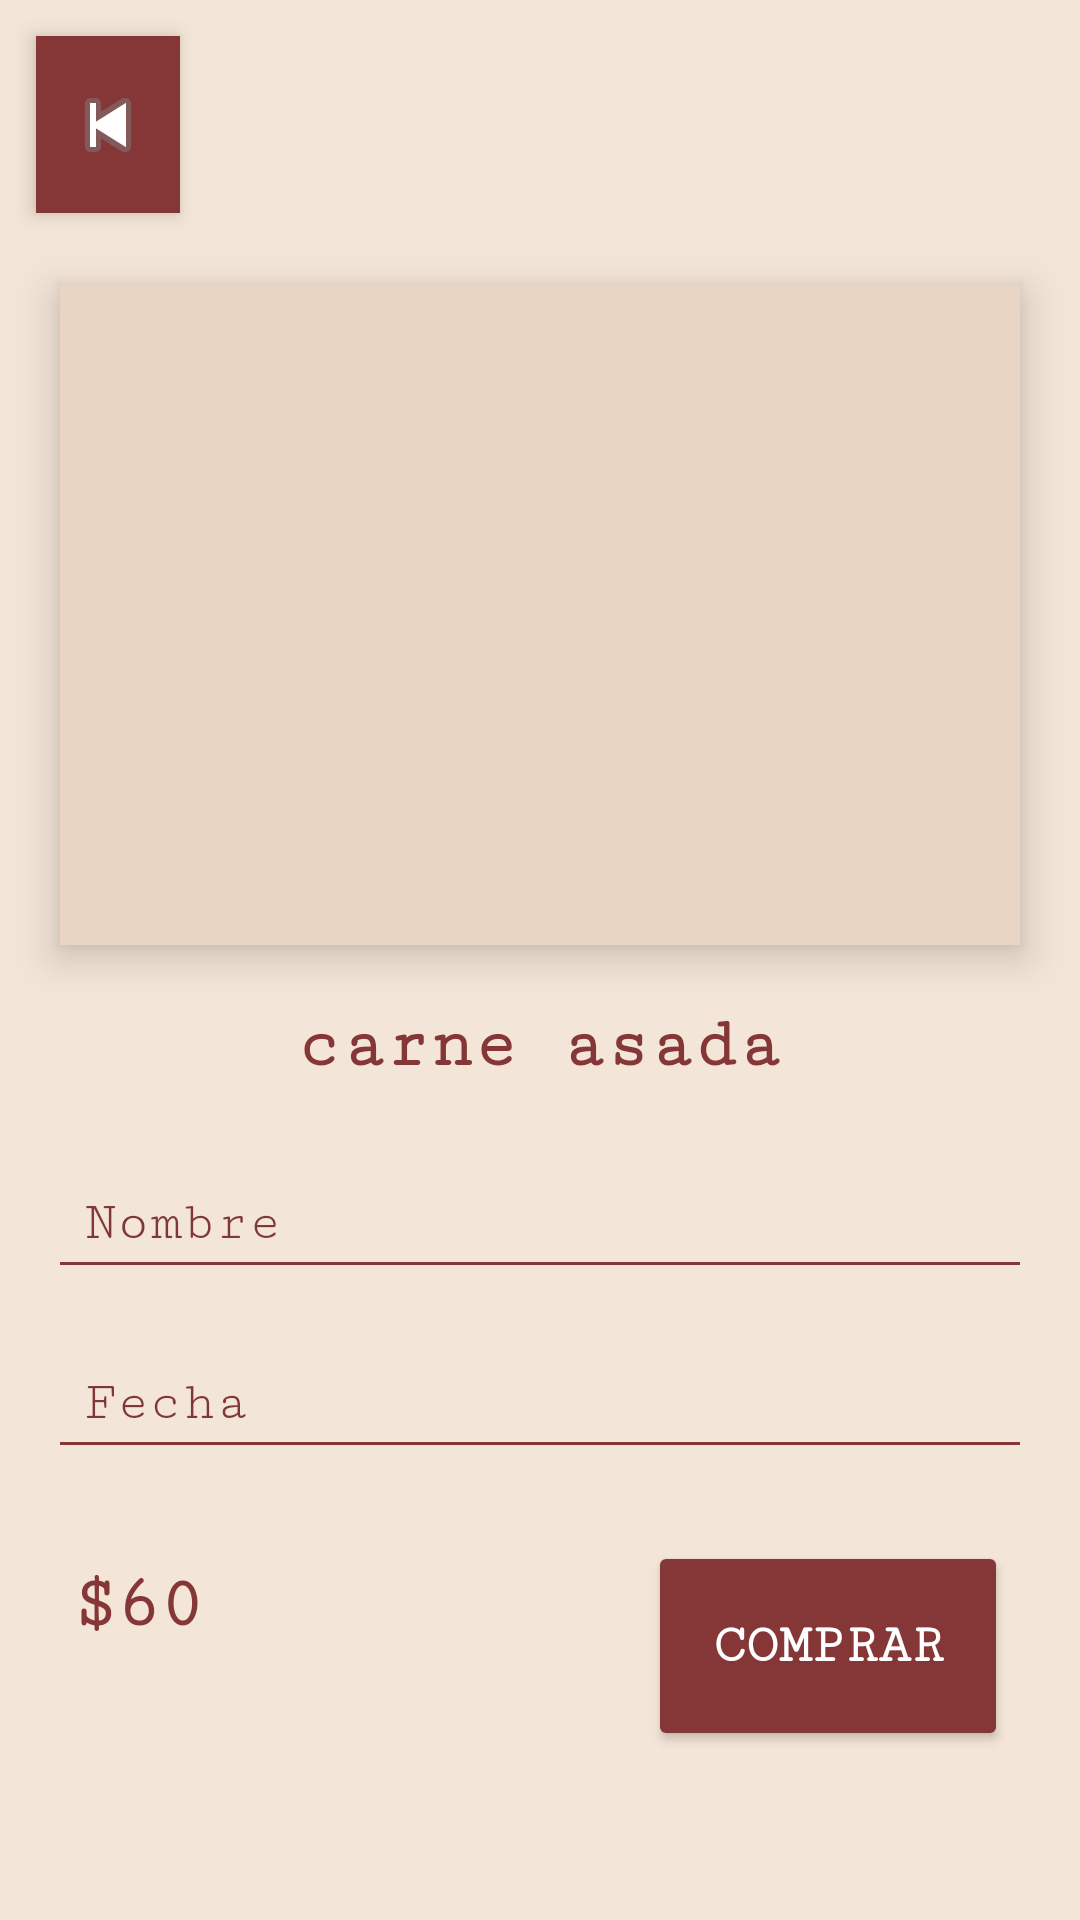

Write the Android layout XML for this screen, with the resource values it uses.
<!-- AndroidManifest.xml: application theme AppTheme -->
<!-- res/layout/detalledelpedido4.xml -->
<?xml version="1.0" encoding="utf-8"?>
<androidx.constraintlayout.widget.ConstraintLayout
    xmlns:android="http://schemas.android.com/apk/res/android"
    xmlns:app="http://schemas.android.com/apk/res-auto"
    xmlns:tools="http://schemas.android.com/tools"
    android:layout_width="match_parent"
    android:layout_height="match_parent"
    android:background="#F3E5D7">

    
    <ImageButton
        android:id="@+id/btnBack"
        android:layout_width="48dp"
        android:layout_height="59dp"
        android:layout_marginStart="12dp"
        android:layout_marginTop="12dp"
        android:background="#853636"
        android:elevation="4dp"
        android:padding="8dp"
        android:src="@android:drawable/ic_media_previous"
        app:layout_constraintStart_toStartOf="parent"
        app:layout_constraintTop_toTopOf="parent"
        android:layout_marginLeft="12dp" />


    
    <ImageView
        android:id="@+id/imageView2"
        android:layout_width="320dp"
        android:layout_height="220dp"
        android:layout_marginTop="24dp"
        android:background="#E8D5C4"
        android:elevation="8dp"
        android:padding="12dp"
        android:scaleType="centerCrop"
        app:srcCompat="@drawable/carne"
        app:layout_constraintTop_toBottomOf="@id/btnBack"
        app:layout_constraintStart_toStartOf="parent"
        app:layout_constraintEnd_toEndOf="parent" />

    
    <TextView
        android:id="@+id/textView3"
        android:layout_width="wrap_content"
        android:layout_height="wrap_content"
        android:layout_marginTop="20dp"
        android:fontFamily="serif-monospace"
        android:text="carne asada"
        android:textColor="#853636"
        android:textSize="24sp"
        android:textStyle="bold"
        app:layout_constraintTop_toBottomOf="@id/imageView2"
        app:layout_constraintStart_toStartOf="parent"
        app:layout_constraintEnd_toEndOf="parent" />

    
    <EditText
        android:id="@+id/inputNombre"
        android:layout_width="0dp"
        android:layout_height="wrap_content"
        android:layout_marginStart="16dp"
        android:layout_marginTop="24dp"
        android:layout_marginEnd="16dp"
        android:backgroundTint="#853636"
        android:fontFamily="serif-monospace"
        android:hint="Nombre"
        android:padding="12dp"
        android:textColor="#803737"
        android:textColorHint="#803737"
        app:layout_constraintTop_toBottomOf="@id/textView3"
        app:layout_constraintStart_toStartOf="parent"
        app:layout_constraintEnd_toEndOf="parent" />

    
    <EditText
        android:id="@+id/inputFecha"
        android:layout_width="0dp"
        android:layout_height="wrap_content"
        android:layout_marginStart="16dp"
        android:layout_marginTop="16dp"
        android:layout_marginEnd="16dp"
        android:backgroundTint="#853636"
        android:fontFamily="serif-monospace"
        android:hint="Fecha"
        android:padding="12dp"
        android:textColor="#803737"
        android:textColorHint="#803737"
        app:layout_constraintTop_toBottomOf="@id/inputNombre"
        app:layout_constraintStart_toStartOf="parent"
        app:layout_constraintEnd_toEndOf="parent" />

    
    <TextView
        android:id="@+id/textView6"
        android:layout_width="wrap_content"
        android:layout_height="wrap_content"
        android:layout_marginStart="24dp"
        android:layout_marginTop="32dp"
        android:fontFamily="serif-monospace"
        android:text="$60"
        android:textColor="#853636"
        android:textSize="24sp"
        android:textStyle="bold"
        app:layout_constraintTop_toBottomOf="@id/inputFecha"
        app:layout_constraintStart_toStartOf="parent" />

    
    <Button
        android:id="@+id/btnEnviar"
        android:layout_width="120dp"
        android:layout_height="70dp"
        android:layout_marginTop="24dp"
        android:layout_marginEnd="24dp"
        android:backgroundTint="#853636"
        android:elevation="6dp"
        android:fontFamily="serif-monospace"
        android:text="COMPRAR"
        android:textColor="#FFFFFF"
        android:textSize="18sp"
        android:textStyle="bold"
        app:layout_constraintTop_toBottomOf="@id/inputFecha"
        app:layout_constraintEnd_toEndOf="parent" />

</androidx.constraintlayout.widget.ConstraintLayout>
<!-- resources referenced by this layout -->
<resources>
  <style name="AppTheme" parent="Theme.MaterialComponents.Light.NoActionBar">
              <item name="colorPrimary">#5C3520</item>
              <item name="colorPrimaryDark">#3E2415</item>
              <item name="colorAccent">#B9825A</item>
          </style>
</resources>
